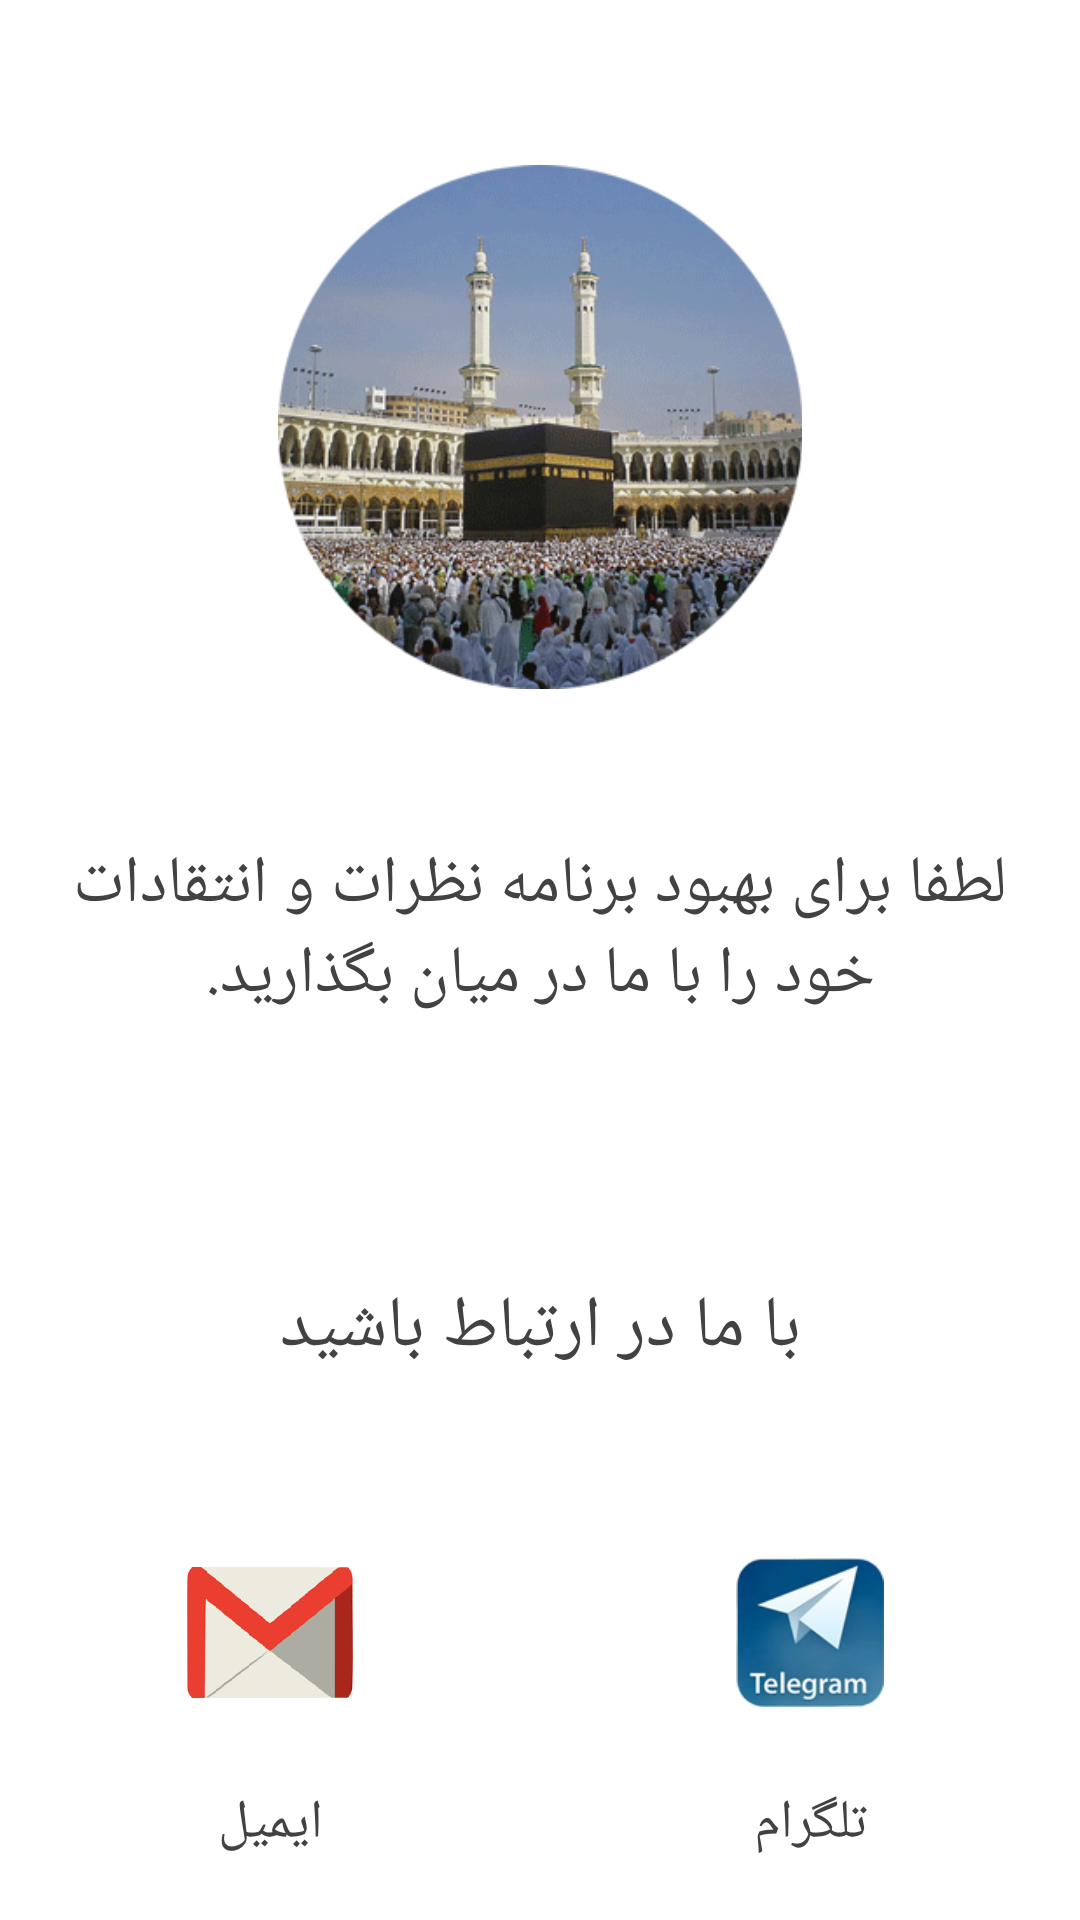

Here is an Android app screen rendered from its layout file. Give the layout XML and the strings, colors and styles it references.
<!-- AndroidManifest.xml: application theme Theme.AppCompat.NoActionBar -->
<!-- res/layout/activity_about.xml -->
<?xml version="1.0" encoding="utf-8"?>
<RelativeLayout
    xmlns:android="http://schemas.android.com/apk/res/android"
    xmlns:app="http://schemas.android.com/apk/res-auto"
    xmlns:tools="http://schemas.android.com/tools"
    android:id="@+id/activity_about"

    android:layout_width="match_parent"
    android:layout_height="match_parent"
    tools:context="com.androidhive.myapplication.source_activities.AboutActivity">

    <LinearLayout
        android:orientation="vertical"
        android:layout_width="match_parent"
        android:layout_height="match_parent"
        android:background="@color/cardview_light_background"
        android:layout_alignParentTop="true"
        android:layout_alignParentLeft="true"
        android:layout_alignParentStart="true">

        <LinearLayout
            android:orientation="horizontal"
            android:layout_width="match_parent"
            android:elevation="1dp"
            android:layout_height="0dp"
            android:layout_weight=".4"
            android:layout_marginTop="15dp">

            <ImageView
                android:layout_width="match_parent"
                app:srcCompat="@drawable/ssss"
                android:id="@+id/imageView4"
                android:padding="40dp"
                android:layout_weight="1"
                android:layout_height="match_parent"/>
        </LinearLayout>

        <LinearLayout
            android:orientation="vertical"
            android:layout_width="match_parent"
            android:layout_height="0dp"
            android:layout_weight=".35"
            android:gravity="center">

            <TextView
                android:text="لطفا برای بهبود برنامه نظرات و انتقادات خود را با ما در میان بگذارید."
                android:layout_width="match_parent"
                android:layout_height="wrap_content"
                android:id="@+id/textView13"
                android:textColor="@color/cardview_dark_background"
                android:gravity="center_horizontal"
                android:textSize="22sp"
                android:fontFamily="@font/vazirmatn_bold"
                android:layout_weight=".5"
                android:paddingLeft="15dp"
                android:paddingRight="15dp"
                android:paddingTop="10dp"/>

            <TextView
                android:text="با ما در ارتباط باشید"
                android:layout_width="match_parent"
                android:layout_height="0dp"
                android:id="@+id/textView10"
                android:textColor="@color/cardview_dark_background"
                android:gravity="center_horizontal"
                android:textSize="24sp"
                android:fontFamily="@font/vazirmatn_bold"
                android:layout_marginTop="20dp"
                android:layout_weight=".5"/>

        </LinearLayout>

        <LinearLayout
            android:orientation="horizontal"
            android:layout_width="match_parent"
            android:layout_height="0dp"
            android:layout_weight=".1"
            android:layout_marginTop="20dp">

            <ImageView
                android:layout_width="match_parent"
                android:layout_height="match_parent"
                app:srcCompat="@drawable/download"
                android:id="@+id/email"
                android:padding="10dp"
                android:layout_weight="1"/>

            <ImageView
                android:layout_width="match_parent"
                android:layout_height="match_parent"
                app:srcCompat="@drawable/telegram"
                android:id="@+id/telegram"
                android:padding="7dp"
                android:layout_weight="1"/>

        </LinearLayout>

        <LinearLayout
            android:orientation="horizontal"
            android:layout_width="match_parent"
            android:layout_height="0dp"
            android:layout_weight=".10">

            <TextView
                android:text="ایمیل"
                android:layout_width="match_parent"
                android:layout_height="match_parent"
                android:id="@+id/textView11"
                android:textColor="@color/cardview_dark_background"
                android:gravity="center"
                android:textSize="18sp"
                android:fontFamily="@font/vazirmatn_bold"
                android:layout_weight=".5"/>

            <TextView
                android:text="تلگرام"
                android:layout_width="match_parent"
                android:layout_height="match_parent"
                android:id="@+id/textView12"
                android:textColor="@color/cardview_dark_background"
                android:gravity="center"
                android:textSize="18sp"
                android:fontFamily="@font/vazirmatn_bold"

                android:layout_weight=".5"/>

        </LinearLayout>

    </LinearLayout>

</RelativeLayout>
<!-- resources referenced by this layout -->
<resources>
  <!-- drawable download: png bitmap (drawable, 12528 bytes) -->
  <!-- drawable ssss: png bitmap (drawable, 46914 bytes) -->
  <!-- drawable telegram: png bitmap (drawable, 19512 bytes) -->
</resources>
